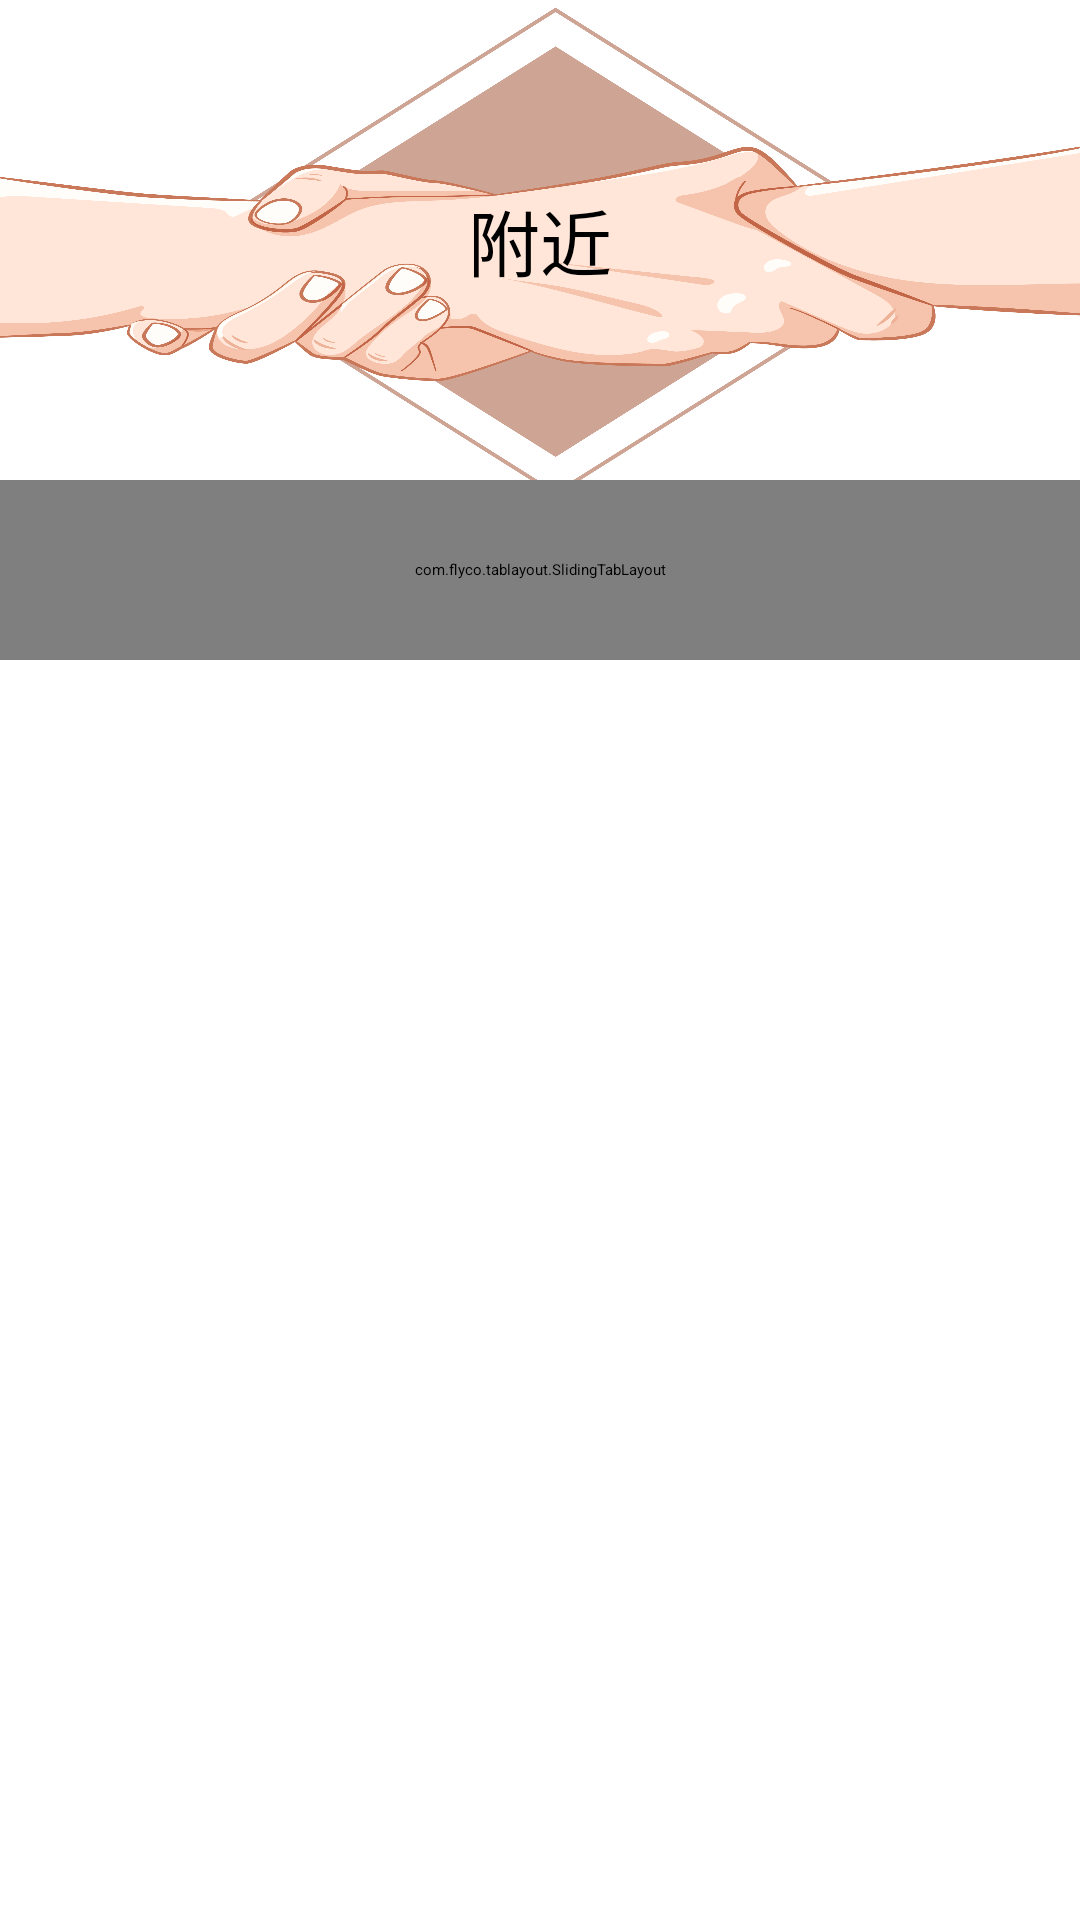

Reconstruct the res/layout file that produces this screen, plus the resources it refers to.
<!-- AndroidManifest.xml: application theme Theme.EmergencyHelper -->
<!-- res/layout/fragment_near.xml -->
<?xml version="1.0" encoding="utf-8"?>
<androidx.coordinatorlayout.widget.CoordinatorLayout
    xmlns:android="http://schemas.android.com/apk/res/android"
    xmlns:tools="http://schemas.android.com/tools"
    android:layout_width="match_parent"
    android:layout_height="match_parent"
    xmlns:app="http://schemas.android.com/apk/res-auto"
    tools:context=".fragment.near.NearFragment">
    <com.google.android.material.appbar.AppBarLayout
        android:layout_width="match_parent"
        android:layout_height="wrap_content">
        <LinearLayout
            app:layout_scrollFlags="scroll|enterAlways"
            android:gravity="center"
            android:layout_width="match_parent"
            android:background="@mipmap/logo1"
            android:layout_height="160dp">
            <TextView
                android:text="附近"
                android:textSize="24sp"
                android:textColor="@color/black"
                android:layout_width="wrap_content"
                android:layout_height="wrap_content"/>
        </LinearLayout>
        <com.flyco.tablayout.SlidingTabLayout
        android:id="@+id/slide"
        app:tl_textSelectColor="@color/gold"
        app:tl_textUnselectColor="@color/black"
        app:tl_textsize="16sp"
        app:tl_tab_space_equal="true"
        app:tl_indicator_width="40dp"
        app:tl_indicator_color="@color/gold"
        android:layout_width="match_parent"
        android:layout_height="60dp">
    </com.flyco.tablayout.SlidingTabLayout>
    </com.google.android.material.appbar.AppBarLayout>
    <LinearLayout
        app:layout_behavior="com.google.android.material.appbar.AppBarLayout$ScrollingViewBehavior"
        android:layout_width="match_parent"
        android:layout_height="match_parent"
        android:orientation="vertical">
        <androidx.viewpager.widget.ViewPager
            android:id="@+id/viewpager"
            android:layout_width="match_parent"
            android:layout_height="match_parent">
        </androidx.viewpager.widget.ViewPager>
    </LinearLayout>
</androidx.coordinatorlayout.widget.CoordinatorLayout>
<!-- resources referenced by this layout -->
<resources>
  <color name="black">#FF000000</color>
  <color name="gold">#ffd700</color>
  <!-- mipmap logo1: png bitmap (mipmap-xhdpi, 286805 bytes) -->
  <style name="Theme.EmergencyHelper" parent="XUITheme.Phone">
          
          <item name="colorPrimaryDark">@color/gold</item>
          <item name="colorPrimary">@color/white</item>
          <item name="colorPrimaryVariant">@color/purple_700</item>
          <item name="colorOnPrimary">@color/white</item>
          
          <item name="colorSecondary">@color/teal_200</item>
          <item name="colorSecondaryVariant">@color/teal_700</item>
          <item name="colorOnSecondary">@color/black</item>
          
  
          <item name="android:statusBarColor" tools:targetApi="l">@color/gold</item>
  
  
  
  
          
      </style>
  <color name="white">#ffffff</color>
  <color name="purple_700">#FF3700B3</color>
  <color name="teal_200">#FF03DAC5</color>
  <color name="teal_700">#FF018786</color>
</resources>
